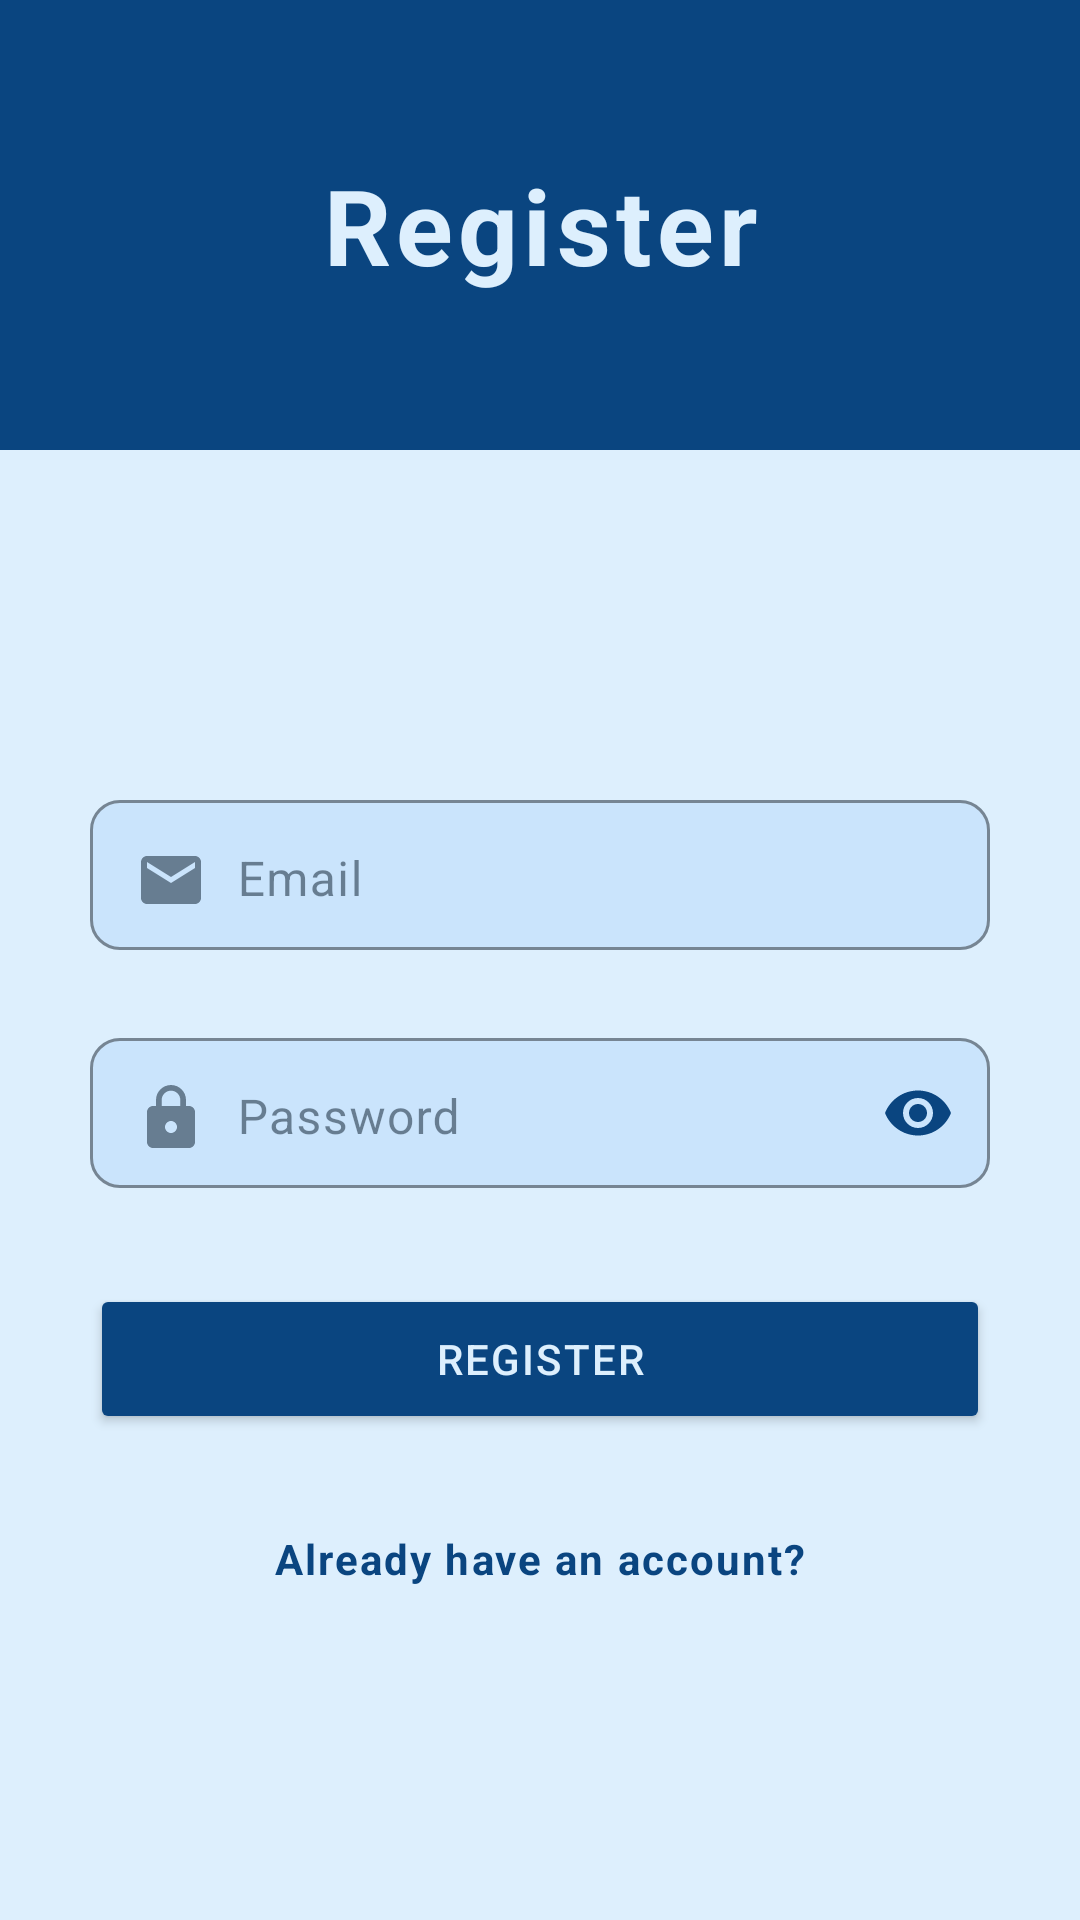

This screen was rendered from an Android layout file. Write that file and the resources it references.
<!-- AndroidManifest.xml: application theme Theme.Assignment -->
<!-- res/layout/register_page.xml -->
<?xml version="1.0" encoding="utf-8"?>
<androidx.constraintlayout.widget.ConstraintLayout xmlns:android="http://schemas.android.com/apk/res/android"
    xmlns:app="http://schemas.android.com/apk/res-auto"
    xmlns:tools="http://schemas.android.com/tools"
    android:id="@+id/main"
    android:layout_width="match_parent"
    android:layout_height="match_parent"
    tools:context=".Page_Login_Activity"
    style="@style/ENTIRE_BACKGROUND">

    <androidx.constraintlayout.widget.ConstraintLayout
        android:id="@+id/constraintLayout"
        android:layout_width="match_parent"
        android:layout_height="150dp"
        style="@style/BACKGROUND_PRIMARY"
        app:layout_constraintEnd_toEndOf="parent"
        app:layout_constraintStart_toStartOf="parent"
        app:layout_constraintTop_toTopOf="parent">

        <TextView
            android:id="@+id/textView2"
            android:layout_width="wrap_content"
            android:layout_height="wrap_content"
            android:letterSpacing="0.05"
            android:text="Register"
            style="@style/TEXT_CONTRAST_2"
            android:textSize="35dp"
            android:textStyle="bold"
            app:layout_constraintBottom_toBottomOf="parent"
            app:layout_constraintEnd_toEndOf="parent"
            app:layout_constraintStart_toStartOf="parent"
            app:layout_constraintTop_toTopOf="parent" />

    </androidx.constraintlayout.widget.ConstraintLayout>

    <androidx.constraintlayout.widget.ConstraintLayout
        android:id="@+id/register_container"
        android:layout_width="match_parent"
        android:layout_height="wrap_content"
        app:layout_constraintBottom_toBottomOf="parent"
        app:layout_constraintEnd_toEndOf="parent"
        app:layout_constraintStart_toStartOf="parent"
        app:layout_constraintTop_toBottomOf="@+id/constraintLayout">

        <com.google.android.material.textfield.TextInputLayout
            android:id="@+id/user_email_container"
            style="@style/EDITTEXT_PRIMARY"
            android:layout_width="wrap_content"
            android:layout_height="wrap_content"
            app:boxCornerRadiusBottomEnd="10dp"
            app:boxCornerRadiusBottomStart="10dp"
            app:boxCornerRadiusTopEnd="10dp"
            app:boxCornerRadiusTopStart="10dp"
            app:hintAnimationEnabled="true"
            app:hintEnabled="true"
            app:layout_constraintEnd_toEndOf="@id/register_container"
            app:layout_constraintStart_toStartOf="@id/register_container"
            app:layout_constraintTop_toTopOf="@id/register_container">

            <com.google.android.material.textfield.TextInputEditText
                android:id="@+id/et_user_email"
                android:layout_width="300dp"
                android:layout_height="50dp"
                style="@style/EMAIL_ICON"
                android:drawablePadding="10dp"
                android:hint="Email"
                android:inputType="textEmailAddress"
                android:paddingStart="15dp"
                android:paddingBottom="14dp" />

        </com.google.android.material.textfield.TextInputLayout>

        <com.google.android.material.textfield.TextInputLayout
            android:id="@+id/user_password_container"
            style="@style/EDITTEXT_PASSWORD_PRIMARY"
            android:layout_width="wrap_content"
            android:layout_height="wrap_content"
            android:layout_marginTop="24dp"
            app:boxCornerRadiusBottomEnd="10dp"
            app:boxCornerRadiusBottomStart="10dp"
            app:boxCornerRadiusTopEnd="10dp"
            app:boxCornerRadiusTopStart="10dp"
            app:hintAnimationEnabled="true"
            app:hintEnabled="true"
            app:layout_constraintEnd_toEndOf="@+id/user_email_container"
            app:layout_constraintStart_toStartOf="@+id/user_email_container"
            app:layout_constraintTop_toBottomOf="@+id/user_email_container"
            app:passwordToggleEnabled="true">

            <com.google.android.material.textfield.TextInputEditText
                android:id="@+id/et_user_password"
                android:layout_width="300dp"
                android:layout_height="50dp"
                style="@style/LOCK_ICON"
                android:drawablePadding="10dp"
                android:hint="Password"
                android:inputType="textPassword"
                android:paddingStart="15dp"
                android:paddingBottom="14dp" />

        </com.google.android.material.textfield.TextInputLayout>

        <Button
            android:id="@+id/btn_register"
            style="@style/BUTTON_PRIMARY"
            android:layout_width="300dp"
            android:layout_height="50dp"
            android:layout_marginTop="32dp"
            android:letterSpacing="0.05"
            android:text="Register"
            app:layout_constraintEnd_toEndOf="@+id/user_password_container"
            app:layout_constraintStart_toStartOf="@+id/user_password_container"
            app:layout_constraintTop_toBottomOf="@+id/user_password_container" />

        <ProgressBar
            android:id="@+id/progressbar"
            style="@style/PROGRESSBAR_TERTIARY"
            android:layout_width="30dp"
            android:layout_height="30dp"
            android:layout_marginEnd="8dp"
            android:visibility="gone"
            app:layout_constraintBottom_toBottomOf="@+id/btn_register"
            app:layout_constraintEnd_toEndOf="@+id/btn_register"
            app:layout_constraintTop_toTopOf="@+id/btn_register" />

        <TextView
            android:id="@+id/tv_alreadyHaveAnAccount"
            android:layout_width="wrap_content"
            android:layout_height="wrap_content"
            android:layout_marginTop="32dp"
            android:clickable="true"
            android:focusable="true"
            android:letterSpacing="0.05"
            android:text="Already have an account?"
            style="@style/TEXT_LINK_PRIMARY"
            android:textStyle="bold"
            app:layout_constraintEnd_toEndOf="@+id/btn_register"
            app:layout_constraintStart_toStartOf="@+id/btn_register"
            app:layout_constraintTop_toBottomOf="@+id/btn_register" />

    </androidx.constraintlayout.widget.ConstraintLayout>

</androidx.constraintlayout.widget.ConstraintLayout>
<!-- resources referenced by this layout -->
<resources>
  <style name="BACKGROUND_PRIMARY">
          <item name="android:background">@color/lightMode_primary_color</item>
          <item name="android:textColor">@color/lightMode_tertiary_color</item>
      </style>
  <style name="BUTTON_PRIMARY">
          <item name="android:backgroundTint">@color/lightMode_primary_color</item>
          <item name="android:textColor">@color/lightMode_tertiary_color</item>
      </style>
  <style name="EDITTEXT_PRIMARY">
          <item name="boxBackgroundColor">@color/lightMode_primary_20_opacity_color</item>
          <item name="boxStrokeColor">@color/lightMode_primary_color</item>
          <item name="android:textColorHint">@color/lightMode_primary_50_opacity_color</item>
          <item name="hintTextColor">@color/lightMode_primary_50_opacity_color</item>
      </style>
  <style name="EMAIL_ICON">
          <item name="android:drawableStart">@drawable/lightmode_icon_email</item>
      </style>
  <style name="ENTIRE_BACKGROUND">
          <item name="android:background">@color/lightMode_tertiary_color</item>
      </style>
  <style name="LOCK_ICON">
          <item name="android:drawableStart">@drawable/lightmode_icon_lock</item>
      </style>
  <style name="PROGRESSBAR_TERTIARY">
          <item name="android:indeterminateTint">@color/lightMode_tertiary_color</item>
      </style>
  <style name="TEXT_CONTRAST_2">
          <item name="android:textColor">@color/lightMode_tertiary_color</item>
      </style>
  <style name="TEXT_LINK_PRIMARY">
          <item name="android:textColor">@drawable/lightmode_primary_text_link_colors</item>
      </style>
  <color name="lightMode_primary_color">#0A4580</color>
  <color name="lightMode_tertiary_color">#DDEFFD</color>
  <color name="lightMode_primary_20_opacity_color">#337FBAF5</color>
  <color name="lightMode_primary_50_opacity_color">#80031526</color>
  <!-- drawable lightmode_primary_text_link_colors (drawable) -->
  <?xml version="1.0" encoding="utf-8"?>
  <selector xmlns:android="http://schemas.android.com/apk/res/android">
  
      
      <item android:state_pressed="true" android:color="@color/lightMode_primary_50_opacity_color"/>
  
      
      <item android:color="@color/lightMode_primary_color"/>
  
  </selector>
  <style name="Base.Theme.Assignment" parent="Theme.Material3.DayNight.NoActionBar">
          
          
          <item name="android:statusBarColor">@color/lightMode_tertiary_color</item>
          <item name="android:windowLightStatusBar">true</item>
      </style>
  <style name="ThemeOverlay.App.BottomSheetDialog" parent="ThemeOverlay.Material3.BottomSheetDialog">
          <item name="bottomSheetStyle">@style/ModalBottomSheetDialog</item>
      </style>
  <style name="Widget.App.Snackbar" parent="Widget.Material3.Snackbar">
          <item name="backgroundTint">@color/lightMode_red_color</item>
          <item name="android:textColor">@color/lightMode_tertiary_color</item>
  
      </style>
  <style name="Widget.App.SnackbarButton" parent="Widget.Material3.Button.TextButton.Snackbar">
          <item name="android:textColor">@color/lightMode_quaternary_color</item> 
      </style>
  <style name="ModalBottomSheetDialog" parent="Widget.Material3.BottomSheet.Modal">
          <item name="backgroundTint">@color/lightMode_tertiary_color</item>
          <item name="shapeAppearance">@style/ShapeAppearance.App.LargeComponent</item>
      </style>
  <color name="lightMode_red_color">#D32F2F</color>
  <color name="lightMode_quaternary_color">#8C59F3</color>
  <style name="ShapeAppearance.App.LargeComponent" parent="ShapeAppearance.Material3.LargeComponent">
          <item name="cornerFamily">rounded</item>
          <item name="cornerSize">16dp</item>
      </style>
</resources>
